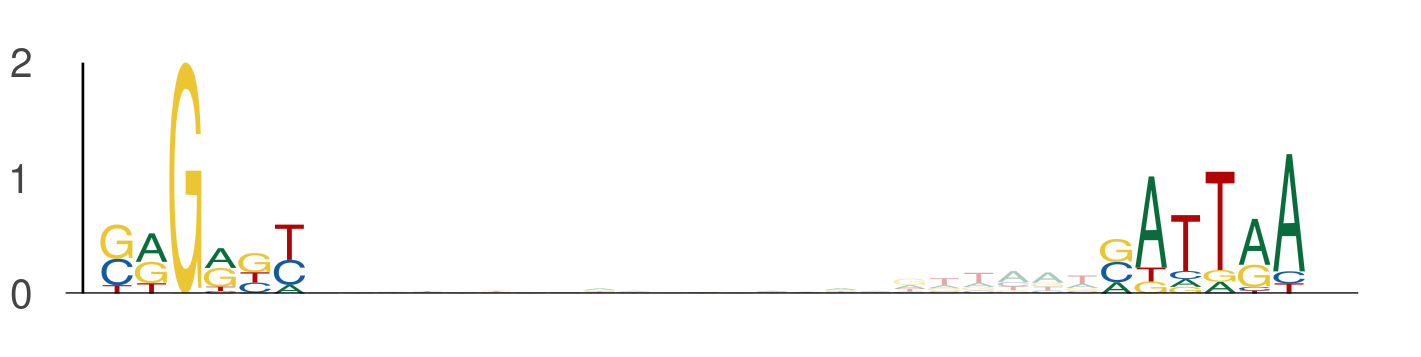

The table this chart was drawn from, first rows:
seq_index, start_position, end_position, is_reversed_complement
4985, 96, 102, 0
4985, 125, 131, 0
6072, 41, 47, 0
6072, 70, 76, 0
3292, 55, 61, 0
3292, 84, 90, 0
4029, 55, 61, 0
4029, 84, 90, 0
4029, 123, 129, 0
4029, 152, 158, 0
3407, 11, 17, 0
3407, 40, 46, 0
102, 27, 33, 0
102, 56, 62, 0
58, 55, 61, 0
58, 84, 90, 0
1170, 7, 13, 0
1170, 36, 42, 0
2745, 124, 130, 0
2745, 153, 159, 0
484, 102, 108, 0
484, 131, 137, 0
1872, 21, 27, 0
1872, 50, 56, 0
1768, 129, 135, 0
1768, 158, 164, 0
1768, 130, 136, 0
1768, 159, 165, 0
2981, 68, 74, 0
2981, 97, 103, 0
4816, 132, 138, 0
4816, 161, 167, 0
5584, 43, 49, 0
5584, 72, 78, 0
594, 43, 49, 0
594, 72, 78, 0
324, 7, 13, 0
324, 36, 42, 0
4802, 107, 113, 0
4802, 136, 142, 0
5936, 48, 54, 0
5936, 77, 83, 0
3506, 75, 81, 0
3506, 104, 110, 0
1069, 41, 47, 0
1069, 70, 76, 0
1146, 117, 123, 0
1146, 146, 152, 0
1273, 48, 54, 0
1273, 77, 83, 0
3791, 59, 65, 0
3791, 88, 94, 0
4328, 97, 103, 0
4328, 126, 132, 0
2535, 55, 61, 0
2535, 84, 90, 0
3494, 55, 61, 0
3494, 84, 90, 0
5549, 100, 106, 0
5549, 129, 135, 0
... 2,172 more rows
